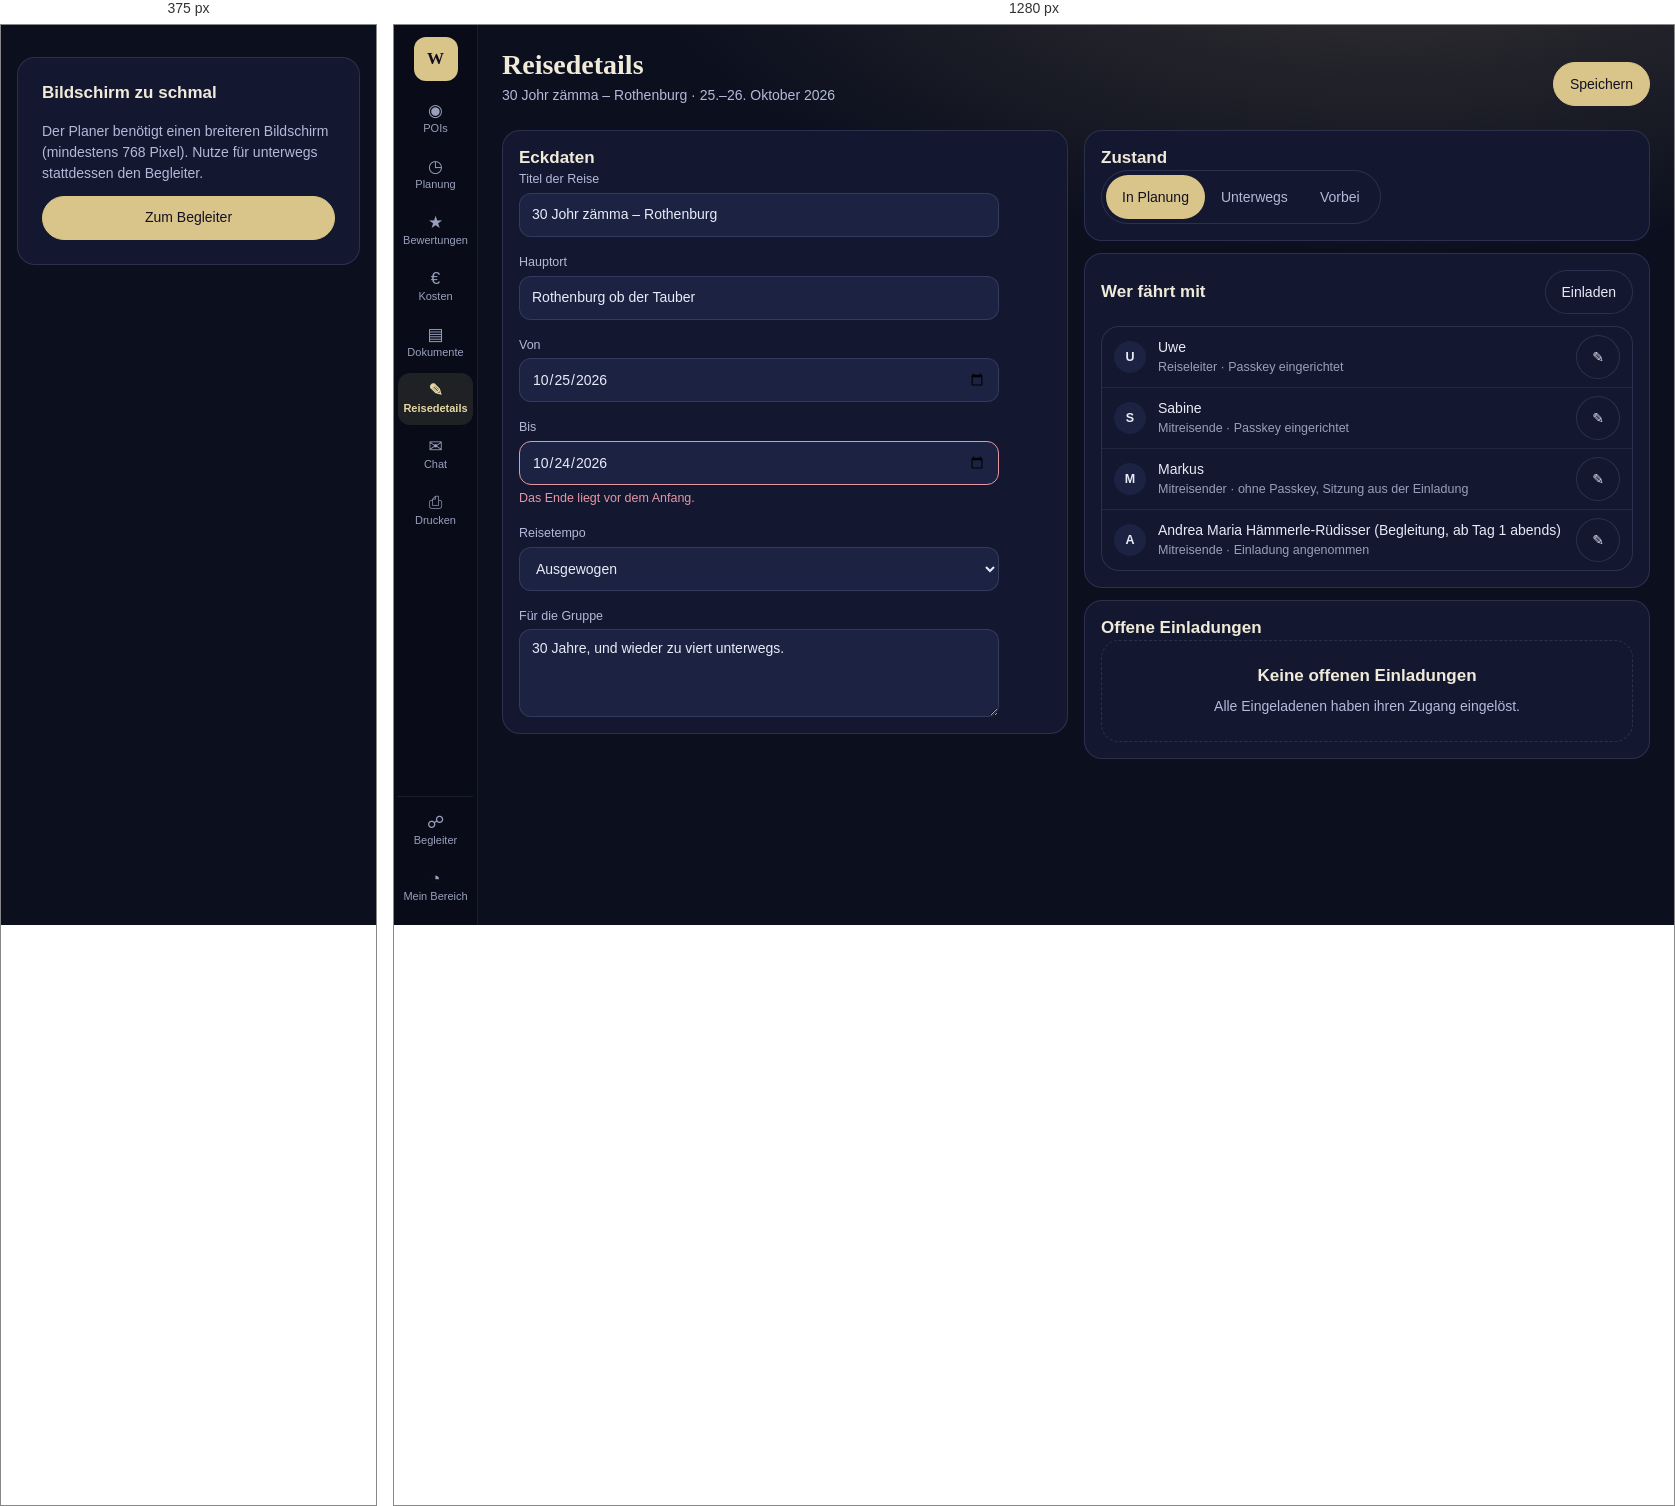
Rendered at 375 px and 1280 px, left to right.

<!-- file: planer-reisedetails.html -->
<!doctype html>
<html lang="de">
  <head>
    <meta charset="utf-8" />
    <meta name="viewport" content="width=device-width, initial-scale=1" />
    <title>Planer · Reisedetails — Seiten-Mockup (wegfara)</title>
    <!--
      Seiten-Mockup (req-091). Diese Seite hat absichtlich KEIN eigenes CSS:
      alles kommt aus baukasten.css. Fehlt ein Baustein, wird er im Katalog
      ergänzt (app/plan/baukasten/, danach `npm run baukasten`) — nicht hier
      erfunden.

      Zu beurteilen bei 375, 768 und 1280 px. Unter 768 px läuft der Planer
      nicht (req-088): dort steht der Hinweis auf den Begleiter.
    -->
    <link rel="stylesheet" href="baukasten.css" />
  </head>
  <body class="seite ohneRand">
    <div class="planer">
      <nav class="leiste" aria-label="Bereiche">
        <span class="leistenMarke" aria-hidden="true">W</span>
        <a class="leistenEintrag" href="planer-pois.html">
          <span class="leistenSymbol" aria-hidden="true">◉</span>POIs
        </a>
        <a class="leistenEintrag" href="planer-planung.html">
          <span class="leistenSymbol" aria-hidden="true">◷</span>Planung
        </a>
        <a class="leistenEintrag" href="planer-bewertungen.html">
          <span class="leistenSymbol" aria-hidden="true">★</span>Bewertungen
        </a>
        <a class="leistenEintrag" href="planer-kosten.html">
          <span class="leistenSymbol" aria-hidden="true">€</span>Kosten
        </a>
        <a class="leistenEintrag" href="planer-dokumente.html">
          <span class="leistenSymbol" aria-hidden="true">▤</span>Dokumente
        </a>
        <a class="leistenEintrag" href="planer-reisedetails.html" aria-current="page">
          <span class="leistenSymbol" aria-hidden="true">✎</span>Reisedetails
        </a>
        <a class="leistenEintrag" href="planer-chat.html">
          <span class="leistenSymbol" aria-hidden="true">✉</span>Chat
        </a>
        <a class="leistenEintrag" href="planer-drucken.html">
          <span class="leistenSymbol" aria-hidden="true">⎙</span>Drucken
        </a>
        <div class="leistenFuss">
          <a class="leistenEintrag" href="begleiter-plan.html">
            <span class="leistenSymbol" aria-hidden="true">☍</span>Begleiter
          </a>
          <a class="leistenEintrag" href="mein-bereich.html">
            <span class="leistenSymbol" aria-hidden="true">◔</span>Mein Bereich
          </a>
        </div>
      </nav>

      <main class="planerInhalt">
        <header class="seitenKopf">
          <div>
            <h1 class="seitenTitel">Reisedetails</h1>
            <p class="seitenUntertitel">30 Johr zämma – Rothenburg · 25.–26. Oktober 2026</p>
          </div>
          <div class="reihe">
            <button type="button" class="knopfBetont">Speichern</button>
          </div>
        </header>

        <div class="spalten">
          <section class="karte" aria-labelledby="eckdaten">
            <h2 class="kartenTitel" id="eckdaten">Eckdaten</h2>
            <div class="formular">
              <label class="feld"><span class="beschriftung">Titel der Reise</span><input class="eingabe" value="30 Johr zämma – Rothenburg" /></label>
              <label class="feld"><span class="beschriftung">Hauptort</span><input class="eingabe" value="Rothenburg ob der Tauber" /></label>
              <label class="feld"><span class="beschriftung">Von</span><input class="eingabe" type="date" value="2026-10-25" /></label>
              <label class="feld"><span class="beschriftung">Bis</span><input class="eingabe" type="date" value="2026-10-24" aria-invalid="true" aria-describedby="bis-fehler" />
                <span class="fehlertext" id="bis-fehler">Das Ende liegt vor dem Anfang.</span>
              </label>
              <label class="feld"><span class="beschriftung">Reisetempo</span>
                <select class="eingabe"><option>Entspannt</option><option selected>Ausgewogen</option><option>Dicht</option></select>
              </label>
              <label class="feld"><span class="beschriftung">Für die Gruppe</span>
                <textarea class="eingabe textbereich">30 Jahre, und wieder zu viert unterwegs.</textarea>
              </label>
            </div>
          </section>

          <div class="stapel">
            <section class="karte" aria-labelledby="zustand">
              <h2 class="kartenTitel" id="zustand">Zustand</h2>
              <div class="segmente" role="group" aria-label="Zustand der Reise">
                <button type="button" class="segment" aria-pressed="true">In Planung</button>
                <button type="button" class="segment" aria-pressed="false">Unterwegs</button>
                <button type="button" class="segment" aria-pressed="false">Vorbei</button>
              </div>
            </section>
            <section class="karte" aria-labelledby="mit">
              <div class="kartenKopf">
                <h2 class="kartenTitel" id="mit">Wer fährt mit</h2>
                <button type="button" class="knopf">Einladen</button>
              </div>
              <ul class="liste">
                <li class="zeile">
                  <span class="avatar" aria-hidden="true">U</span>
                  <span class="zeilenText">
                    <span class="zeilenName">Uwe</span>
                    <span class="kartenMeta">Reiseleiter · Passkey eingerichtet</span>
                  </span>
                  <button type="button" class="knopfSymbol" aria-label="Uwe ändern">✎</button>
                </li>
                <li class="zeile">
                  <span class="avatar" aria-hidden="true">S</span>
                  <span class="zeilenText">
                    <span class="zeilenName">Sabine</span>
                    <span class="kartenMeta">Mitreisende · Passkey eingerichtet</span>
                  </span>
                  <button type="button" class="knopfSymbol" aria-label="Sabine ändern">✎</button>
                </li>
                <li class="zeile">
                  <span class="avatar" aria-hidden="true">M</span>
                  <span class="zeilenText">
                    <span class="zeilenName">Markus</span>
                    <span class="kartenMeta">Mitreisender · ohne Passkey, Sitzung aus der Einladung</span>
                  </span>
                  <button type="button" class="knopfSymbol" aria-label="Markus ändern">✎</button>
                </li>
                <li class="zeile">
                  <span class="avatar" aria-hidden="true">A</span>
                  <span class="zeilenText">
                    <span class="zeilenName">Andrea Maria Hämmerle-Rüdisser (Begleitung, ab Tag 1 abends)</span>
                    <span class="kartenMeta">Mitreisende · Einladung angenommen</span>
                  </span>
                  <button type="button" class="knopfSymbol" aria-label="Andrea ändern">✎</button>
                </li>
              </ul>
            </section>
            <section class="karte" aria-labelledby="offen">
              <h2 class="kartenTitel" id="offen">Offene Einladungen</h2>
              <div class="leer">
                <p class="leerTitel">Keine offenen Einladungen</p>
                <p class="leerText">Alle Eingeladenen haben ihren Zugang eingelöst.</p>
              </div>
            </section>
          </div>
        </div>
      </main>

    </div>

    <div class="schmalHinweis">
      <p class="kartenTitel">Bildschirm zu schmal</p>
      <p class="kartenText">
        Der Planer benötigt einen breiteren Bildschirm (mindestens 768 Pixel).
        Nutze für unterwegs stattdessen den Begleiter.
      </p>
      <a class="knopfBetont" href="begleiter-plan.html">Zum Begleiter</a>
    </div>

    <script src="pruef.js"></script>
  </body>
</html>


/* @media block from baukasten.css */
@media (max-width: 767px) {
  .planer {
    display: none;
  }

  .schmalHinweis {
    display: grid;
    gap: var(--abstand-m);
    max-width: 480px;
    margin: var(--abstand-xxl) var(--abstand-l);
    padding: var(--abstand-xl);
    border: 1px solid var(--bd);
    border-radius: var(--radius-xl);
    background: var(--card);
  }
}